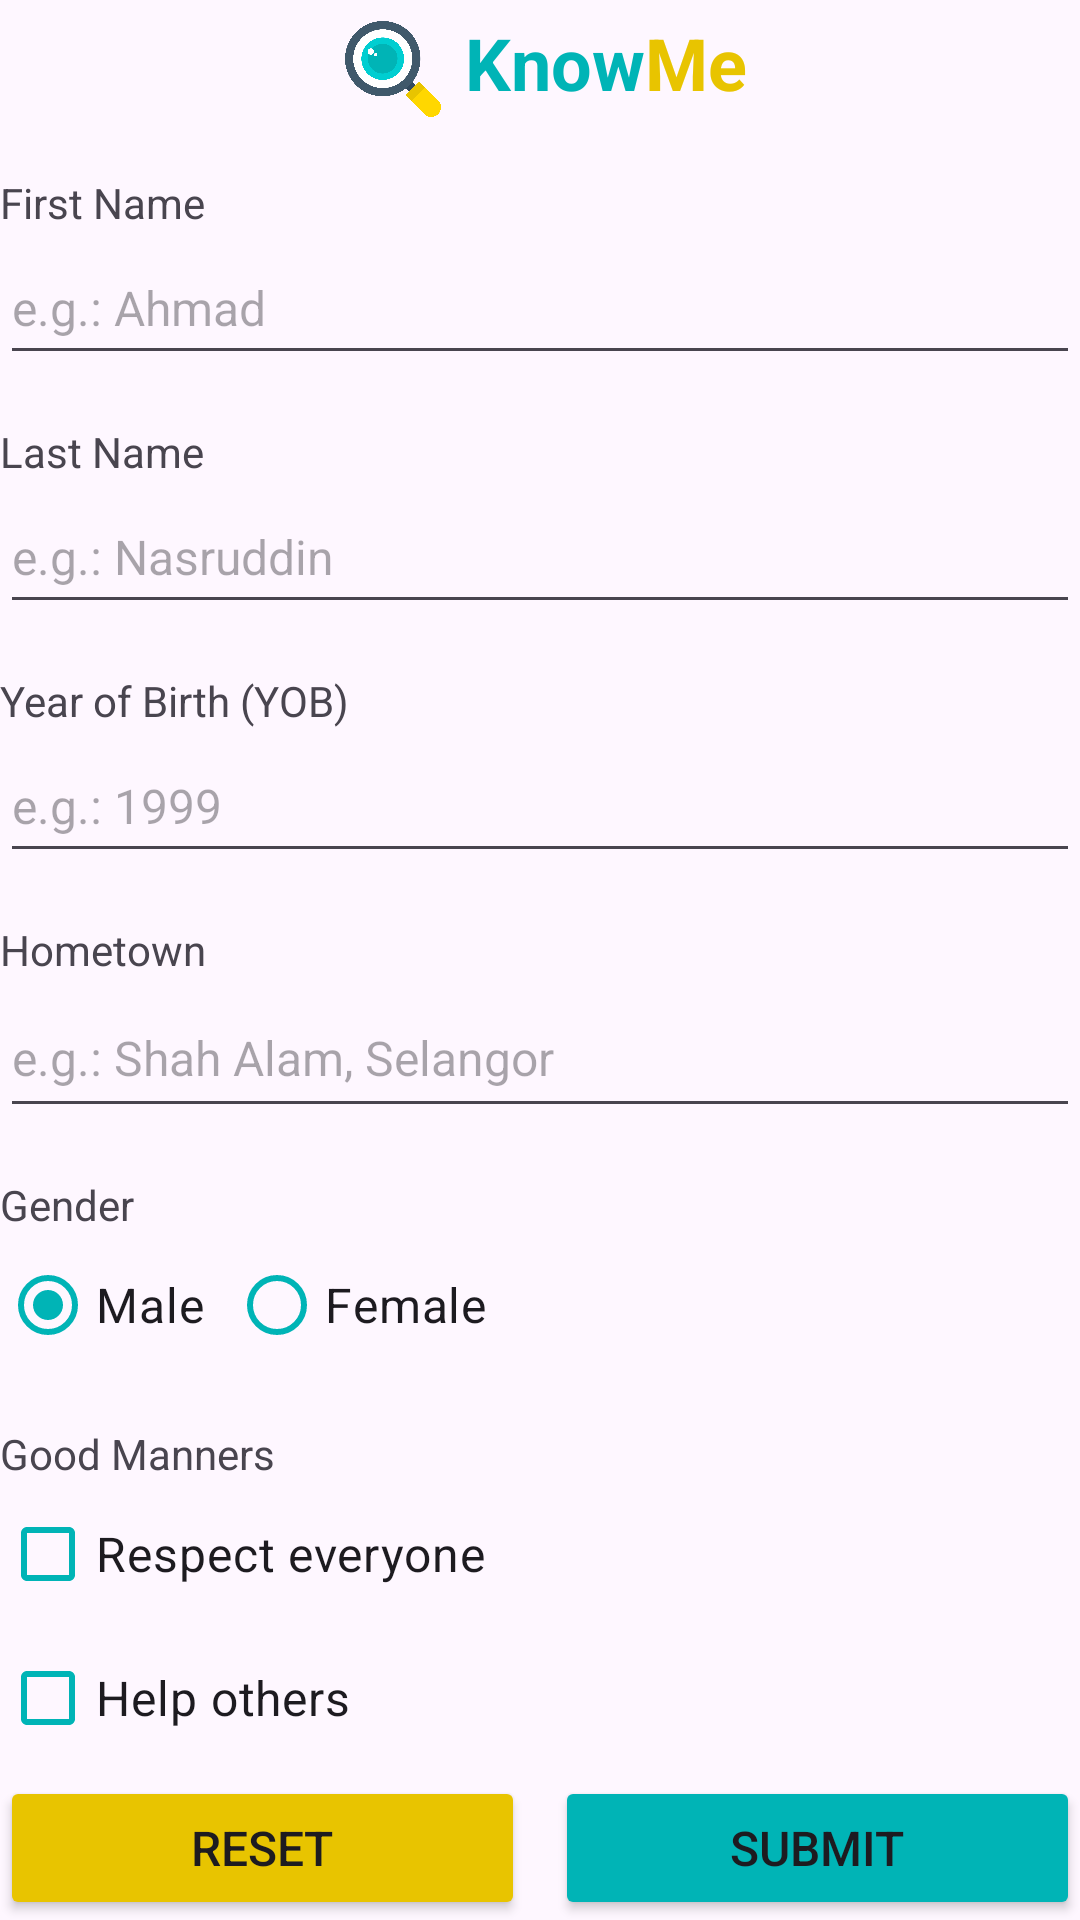

Produce the Android XML layout that renders to this screen, including the resource entries it uses.
<!-- AndroidManifest.xml: application theme Theme.Assigment_1 -->
<!-- res/layout/activity_main.xml -->
<?xml version="1.0" encoding="utf-8"?>
<RelativeLayout xmlns:android="http://schemas.android.com/apk/res/android"
    xmlns:app="http://schemas.android.com/apk/res-auto"
    xmlns:tools="http://schemas.android.com/tools"
    android:id="@+id/main"
    android:fitsSystemWindows="true"
    android:layout_width="match_parent"
    android:layout_height="match_parent"
    android:layout_margin="16dp"
    tools:context=".MainActivity">

    <LinearLayout
        android:id="@+id/ll_fa_title"
        android:layout_width="match_parent"
        android:layout_height="wrap_content"
        android:orientation="horizontal"
        android:gravity="center"
        android:layout_alignParentTop="true">

        <ImageView
            android:id="@+id/iv_logo"
            android:layout_width="40dp"
            android:layout_height="40dp"
            android:src="@drawable/logo"
            android:layout_gravity="center"
            android:layout_marginTop="2dp"
            android:padding="4dp"
            android:contentDescription="@string/iv_logo"
            android:scaleType="fitXY"/>

        <TextView
            android:id="@+id/tv_fa_title_1"
            android:layout_width="wrap_content"
            android:layout_height="match_parent"
            android:gravity="center_vertical"
            android:layout_marginStart="4dp"
            android:textSize="24sp"
            android:textStyle="bold"
            android:textColor="@color/turquoise"
            android:text="@string/tv_fa_title_1" />

        <TextView
            android:id="@+id/tv_fa_title_2"
            android:layout_width="wrap_content"
            android:layout_height="match_parent"
            android:gravity="center_vertical"
            android:textSize="24sp"
            android:textStyle="bold"
            android:textColor="@color/yellow"
            android:text="@string/tv_fa_title_2" />

    </LinearLayout>

    <TextView
        android:id="@+id/tv_first_name"
        android:layout_width="wrap_content"
        android:layout_height="wrap_content"
        android:layout_below="@+id/ll_fa_title"
        android:layout_marginTop="16dp"
        android:text="@string/tv_first_name" />

    <EditText
        android:id="@+id/et_first_name"
        android:layout_width="match_parent"
        android:layout_height="48dp"
        android:layout_below="@id/tv_first_name"
        android:textSize="16sp"
        android:hint="@string/et_first_name"
        android:inputType="textPersonName"
        android:maxLines="1"/>

    <TextView
        android:id="@+id/tv_last_name"
        android:layout_width="wrap_content"
        android:layout_height="wrap_content"
        android:layout_below="@id/et_first_name"
        android:layout_marginTop="16dp"
        android:text="@string/tv_last_name" />

    <EditText
        android:id="@+id/et_last_name"
        android:layout_width="match_parent"
        android:layout_height="48dp"
        android:layout_below="@+id/tv_last_name"
        android:textSize="16sp"
        android:hint="@string/et_last_name"
        android:inputType="textPersonName"
        android:maxLines="1"/>

    <TextView
        android:id="@+id/tv_yob"
        android:layout_width="wrap_content"
        android:layout_height="wrap_content"
        android:layout_below="@+id/et_last_name"
        android:layout_marginTop="16dp"
        android:text="@string/tv_yob" />

    <EditText
        android:id="@+id/et_yob"
        android:layout_width="match_parent"
        android:layout_height="48dp"
        android:layout_below="@+id/tv_yob"
        android:textSize="16sp"
        android:hint="@string/et_yob"
        android:inputType="number"
        android:maxLength="4"
        android:maxLines="1"/>

    <TextView
        android:id="@+id/tv_hometown"
        android:layout_width="wrap_content"
        android:layout_height="wrap_content"
        android:layout_below="@+id/et_yob"
        android:layout_marginTop="16dp"
        android:text="@string/tv_hometown" />

    <EditText
        android:id="@+id/et_hometown"
        android:layout_width="match_parent"
        android:layout_height="50dp"
        android:layout_below="@+id/tv_hometown"
        android:textSize="16sp"
        android:hint="@string/et_hometown"
        android:inputType="textPersonName"
        android:maxLines="1"/>

    <TextView
        android:id="@+id/tv_gender"
        android:layout_width="wrap_content"
        android:layout_height="wrap_content"
        android:layout_below="@id/et_hometown"
        android:layout_marginTop="16dp"
        android:text="@string/tv_gender"/>

    <RadioGroup
        android:id="@+id/rg_gender"
        android:layout_width="match_parent"
        android:layout_height="wrap_content"
        android:layout_below="@id/tv_gender"
        android:orientation="horizontal">

        <RadioButton
            android:id="@+id/rb_male"
            android:layout_width="wrap_content"
            android:layout_height="wrap_content"
            app:buttonTint="@color/turquoise"
            android:textSize="16sp"
            android:text="@string/rb_male"
            android:checked="true" />

        <RadioButton
            android:id="@+id/rb_female"
            android:layout_width="wrap_content"
            android:layout_height="wrap_content"
            android:layout_marginStart="8dp"
            app:buttonTint="@color/turquoise"
            android:textSize="16sp"
            android:text="@string/rb_female" />

    </RadioGroup>

    <TextView
        android:id="@+id/tv_good_manners"
        android:layout_width="wrap_content"
        android:layout_height="wrap_content"
        android:layout_below="@id/rg_gender"
        android:layout_marginTop="16dp"
        android:text="@string/tv_good_manners" />

    <CheckBox
        android:id="@+id/cb_respect"
        android:layout_width="match_parent"
        android:layout_height="wrap_content"
        android:layout_below="@+id/tv_good_manners"
        app:buttonTint="@color/turquoise"
        android:textSize="16sp"
        android:text="@string/cb_respect" />

    <CheckBox
        android:id="@+id/cb_help"
        android:layout_width="match_parent"
        android:layout_height="wrap_content"
        android:layout_below="@+id/cb_respect"
        app:buttonTint="@color/turquoise"
        android:textSize="16sp"
        android:text="@string/cb_help" />

    <CheckBox
        android:id="@+id/cb_honest"
        android:layout_width="match_parent"
        android:layout_height="wrap_content"
        android:layout_below="@+id/cb_help"
        app:buttonTint="@color/turquoise"
        android:textSize="16sp"
        android:text="@string/cb_honest" />

    <LinearLayout
        android:id="@+id/ll_buttons"
        android:layout_width="match_parent"
        android:layout_height="wrap_content"
        android:layout_alignParentBottom="true"
        android:orientation="horizontal"
        android:layout_marginTop="16dp">

        <Button
            android:id="@+id/btn_reset"
            android:layout_width="wrap_content"
            android:layout_height="wrap_content"
            android:layout_weight="1"
            android:textSize="16sp"
            android:layout_marginEnd="10dp"
            app:cornerRadius="6dp"
            android:backgroundTint="@color/yellow"
            android:text="@string/btn_reset" />

        <Button
            android:id="@+id/btn_submit"
            android:layout_width="wrap_content"
            android:layout_height="wrap_content"
            android:layout_weight="1"
            android:textSize="16sp"
            app:cornerRadius="6dp"
            android:backgroundTint="@color/turquoise"
            android:text="@string/btn_submit" />

    </LinearLayout>

</RelativeLayout>
<!-- resources referenced by this layout -->
<resources>
  <color name="turquoise">#00B4B6</color>
  <color name="yellow">#E8C400</color>
  <!-- drawable logo: png bitmap (drawable, 59203 bytes) -->
  <string name="btn_reset">Reset</string>
  <string name="btn_submit">Submit</string>
  <string name="cb_help">Help others</string>
  <string name="cb_honest">Be honest</string>
  <string name="cb_respect">Respect everyone</string>
  <string name="et_first_name">e.g.: Ahmad</string>
  <string name="et_hometown">e.g.: Shah Alam, Selangor</string>
  <string name="et_last_name">e.g.: Nasruddin</string>
  <string name="et_yob">e.g.: 1999</string>
  <string name="iv_logo">Logo</string>
  <string name="rb_female">Female</string>
  <string name="rb_male">Male</string>
  <string name="tv_fa_title_1">Know</string>
  <string name="tv_fa_title_2">Me</string>
  <string name="tv_first_name">First Name</string>
  <string name="tv_gender">Gender</string>
  <string name="tv_good_manners">Good Manners</string>
  <string name="tv_hometown">Hometown</string>
  <string name="tv_last_name">Last Name</string>
  <string name="tv_yob">Year of Birth (YOB)</string>
  <style name="Theme.Assigment_1" parent="Base.Theme.Assigment_1" />
  <style name="Base.Theme.Assigment_1" parent="Theme.Material3.DayNight.NoActionBar">
          
          
          <item name="android:textColorHighlight">@color/yellow</item>
      </style>
</resources>
